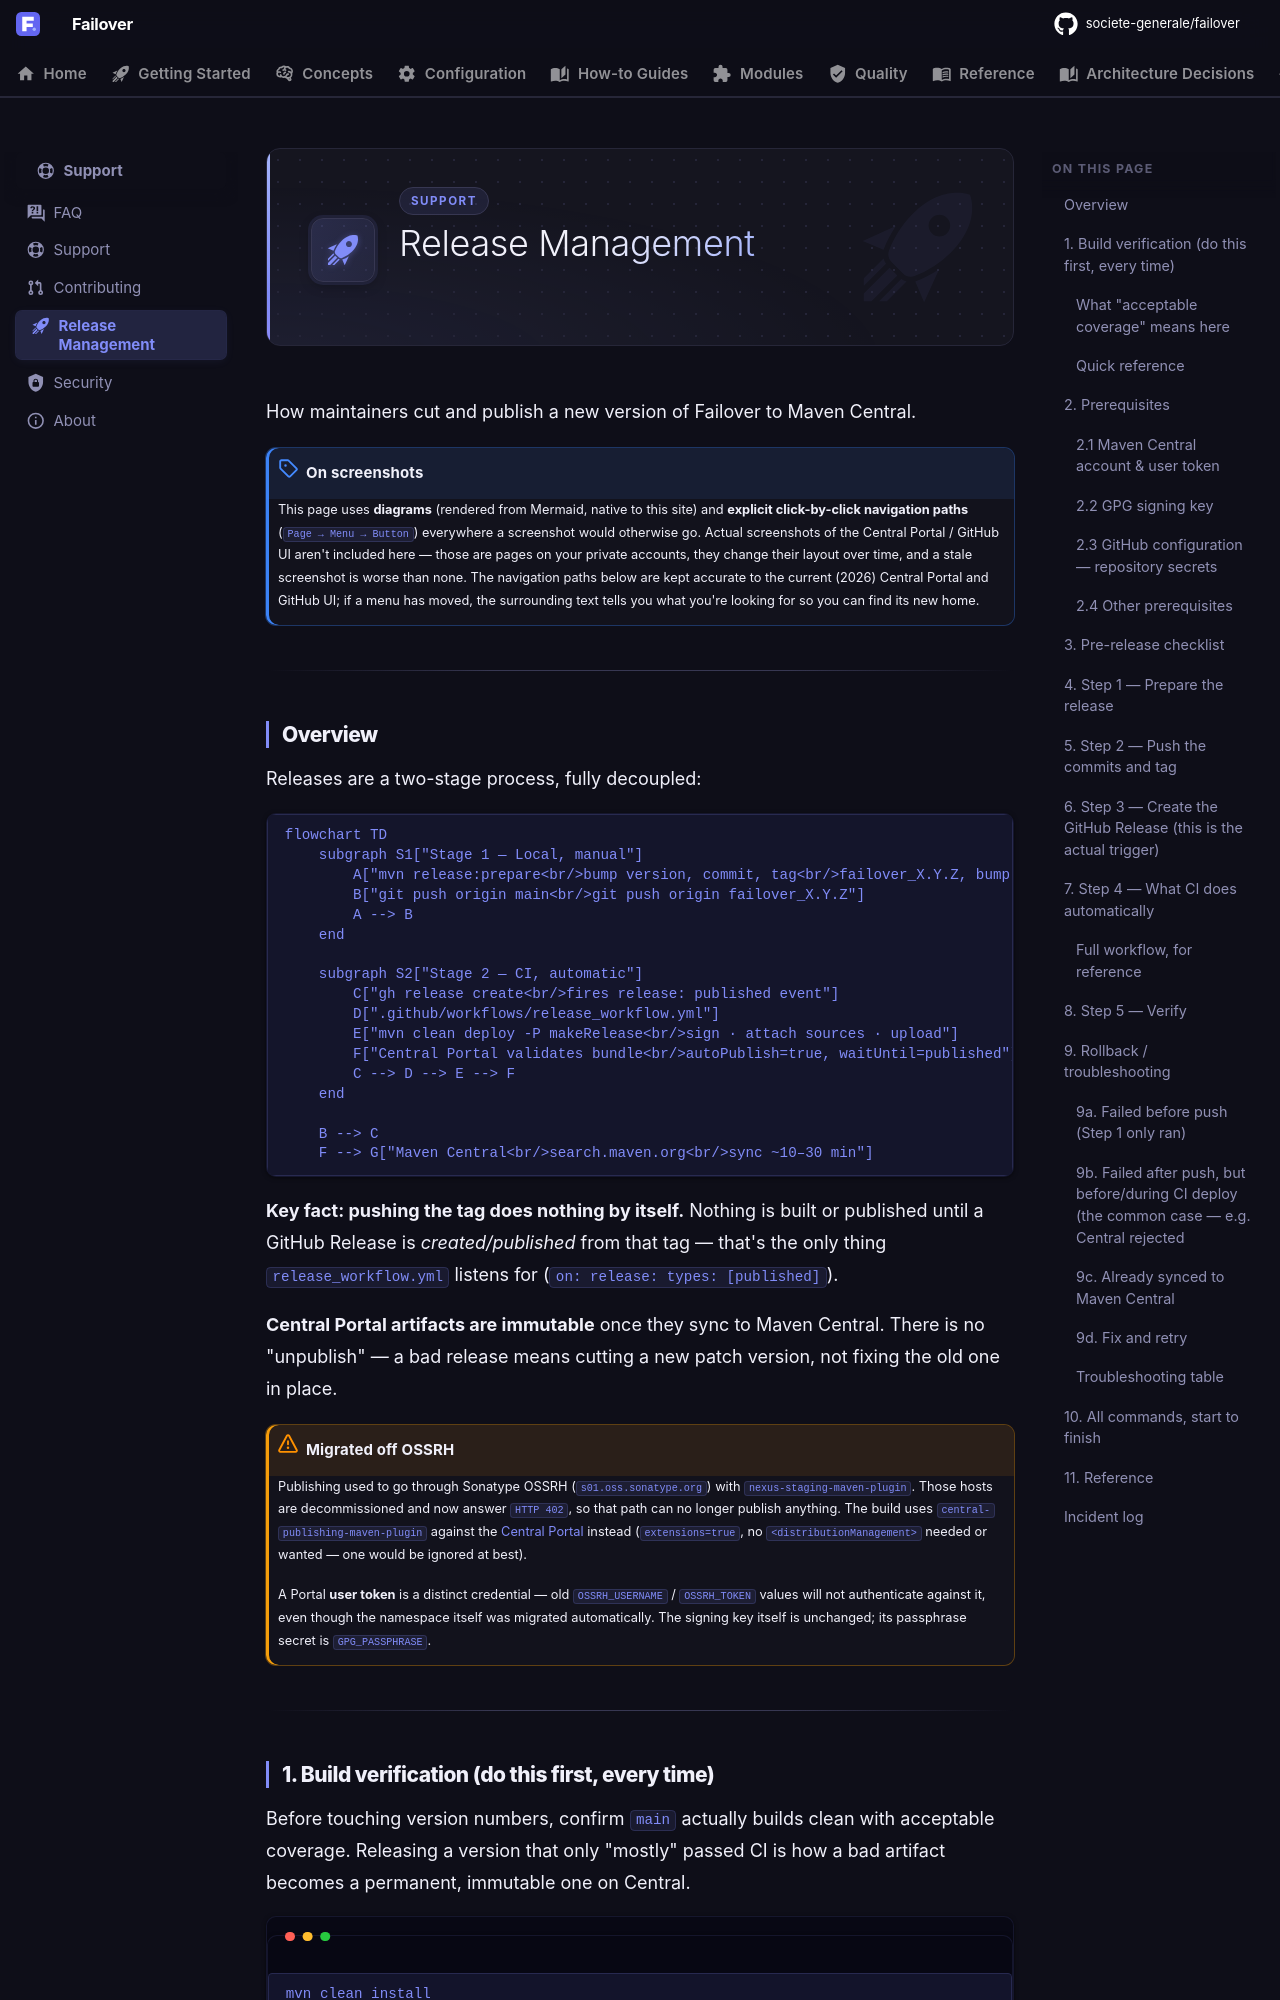

repository: societe-generale/failover · page: support/release-management/index.html · generator: mkdocs

---
icon: material/rocket-launch
---

# Release Management

How maintainers cut and publish a new version of Failover to Maven Central.

!!! note "On screenshots"
    This page uses **diagrams** (rendered from Mermaid, native to this site) and **explicit
    click-by-click navigation paths** (`Page → Menu → Button`) everywhere a screenshot would
    otherwise go. Actual screenshots of the Central Portal / GitHub UI aren't included here —
    those are pages on your private accounts, they change their layout over time, and a stale
    screenshot is worse than none. The navigation paths below are kept accurate to the current
    (2026) Central Portal and GitHub UI; if a menu has moved, the surrounding text tells you what
    you're looking for so you can find its new home.

---

## Overview

Releases are a two-stage process, fully decoupled:

```mermaid
flowchart TD
    subgraph S1["Stage 1 — Local, manual"]
        A["mvn release:prepare<br/>bump version, commit, tag<br/>failover_X.Y.Z, bump to next -SNAPSHOT"]
        B["git push origin main<br/>git push origin failover_X.Y.Z"]
        A --> B
    end

    subgraph S2["Stage 2 — CI, automatic"]
        C["gh release create<br/>fires release: published event"]
        D[".github/workflows/release_workflow.yml"]
        E["mvn clean deploy -P makeRelease<br/>sign · attach sources · upload"]
        F["Central Portal validates bundle<br/>autoPublish=true, waitUntil=published"]
        C --> D --> E --> F
    end

    B --> C
    F --> G["Maven Central<br/>search.maven.org<br/>sync ~10–30 min"]
```

**Key fact: pushing the tag does nothing by itself.** Nothing is built or published until a
GitHub Release is *created/published* from that tag — that's the only thing
`release_workflow.yml` listens for (`on: release: types: [published]`).

**Central Portal artifacts are immutable** once they sync to Maven Central. There is no
"unpublish" — a bad release means cutting a new patch version, not fixing the old one in place.

!!! warning "Migrated off OSSRH"
    Publishing used to go through Sonatype OSSRH (`s01.oss.sonatype.org`) with
    `nexus-staging-maven-plugin`. Those hosts are decommissioned and now answer `HTTP 402`, so that
    path can no longer publish anything. The build uses
    [`central-publishing-maven-plugin`](https://central.sonatype.org/publish/publish-portal-maven/)
    against the [Central Portal](https://central.sonatype.com) instead (`extensions=true`, no
    `<distributionManagement>` needed or wanted — one would be ignored at best).

    A Portal **user token** is a distinct credential — old `OSSRH_USERNAME` / `OSSRH_TOKEN`
    values will not authenticate against it, even though the namespace itself was migrated
    automatically. The signing key itself is unchanged; its passphrase secret is `GPG_PASSPHRASE`.

---
